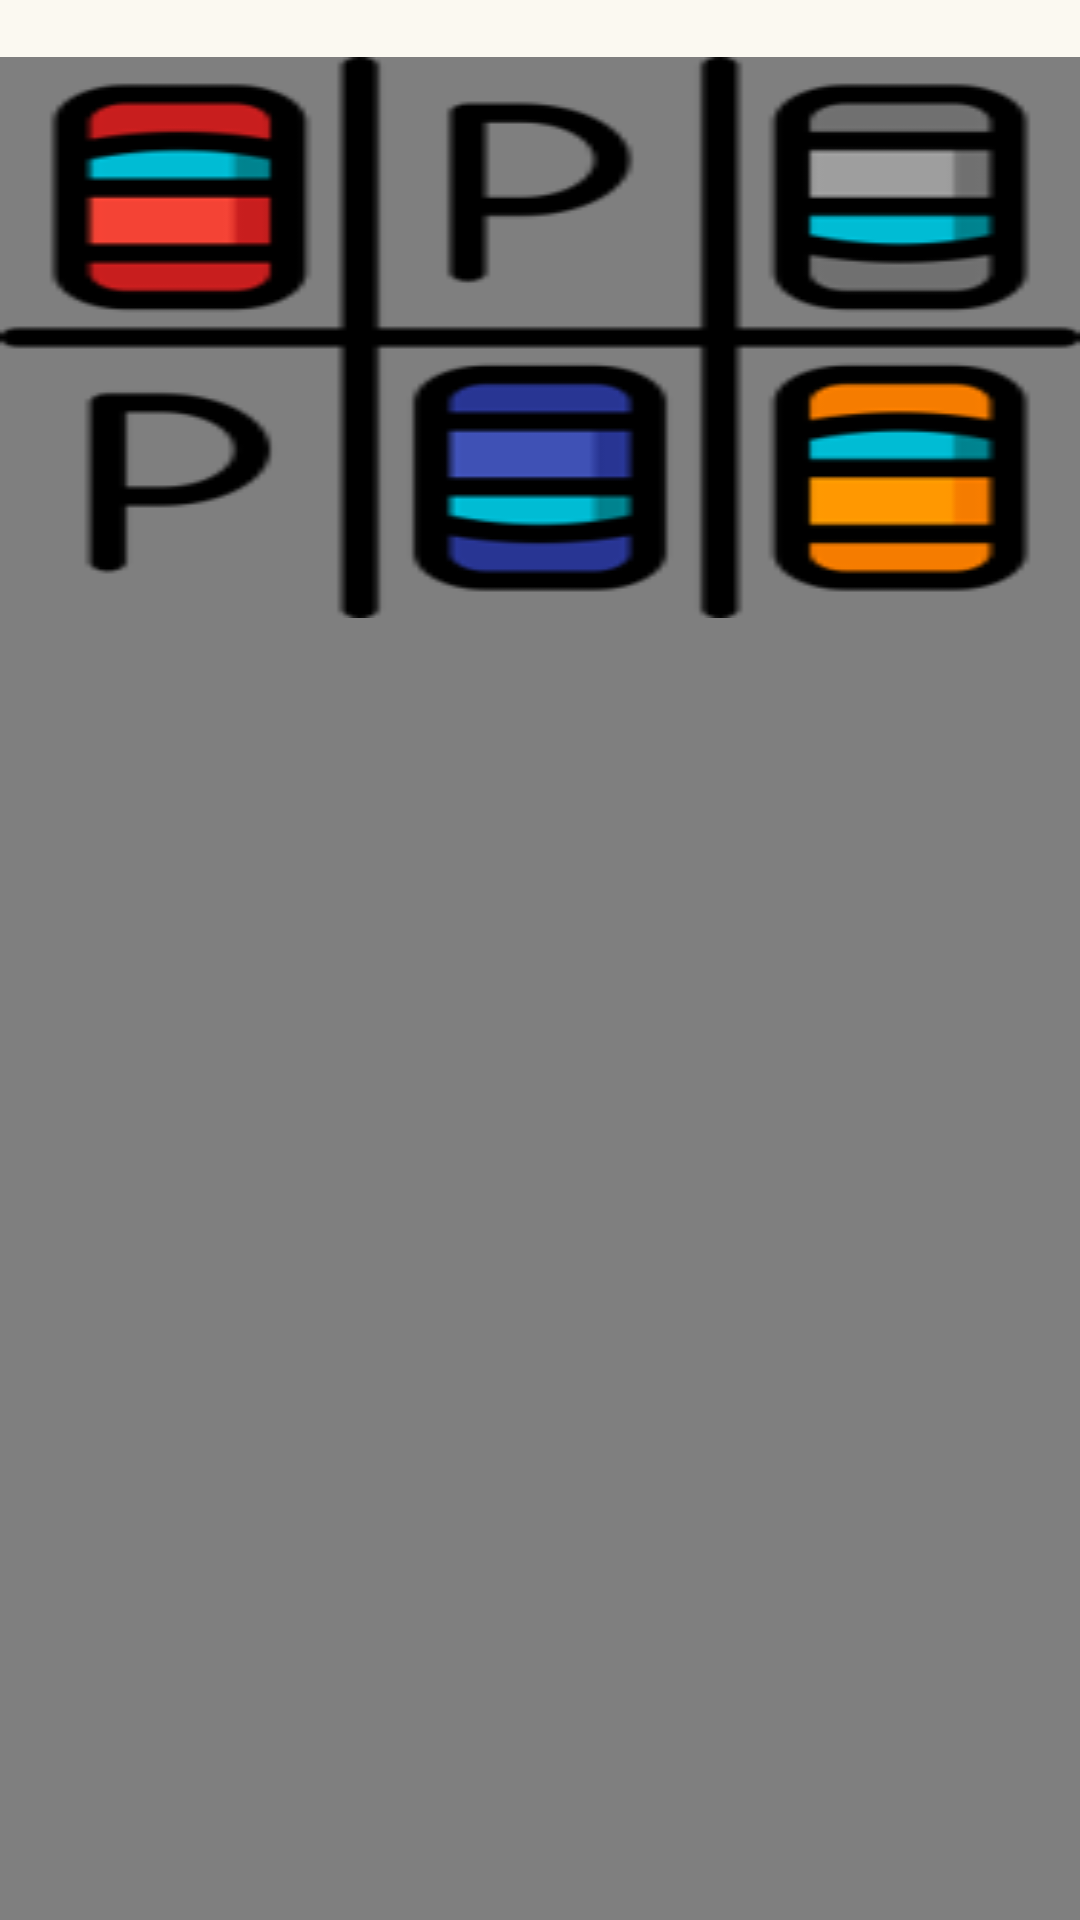

Produce the Android XML layout that renders to this screen, including the resource entries it uses.
<!-- AndroidManifest.xml: application theme Theme.Parksharenew -->
<!-- res/layout/profile_post_item.xml -->
<?xml version="1.0" encoding="utf-8"?>
<LinearLayout xmlns:android="http://schemas.android.com/apk/res/android"
    android:layout_width="match_parent"
    android:layout_height="wrap_content"
    android:orientation="vertical">
    <TextView
        android:layout_width="match_parent"
        android:layout_height="wrap_content"/>
    <FrameLayout
        android:id="@+id/postItemFl"
        android:layout_width="match_parent"
        android:layout_height="wrap_content">

        <VideoView
            android:id="@+id/postContentVv"
            android:layout_width="match_parent"
            android:layout_height="wrap_content" />

        <ImageView
            android:id="@+id/postContentIv"
            android:layout_width="match_parent"
            android:layout_height="wrap_content"
            android:scaleType="fitXY"
            android:src="@drawable/logo" />

    </FrameLayout>

</LinearLayout>
<!-- resources referenced by this layout -->
<resources>
  <!-- drawable logo: png bitmap (drawable, 9066 bytes) -->
  <style name="Theme.Parksharenew" parent="Base.Theme.Parksharenew" />
  <style name="Base.Theme.Parksharenew" parent="Theme.MaterialComponents.Light.DarkActionBar">
          
          <item name="android:colorBackground">@color/background</item>
          <item name="colorPrimary">@color/lightBlue</item>
          <item name="fontFamily">sans-serif-light</item>
      </style>
  <color name="background">#FBF9F1</color>
  <color name="lightBlue">#659C9E</color>
</resources>
